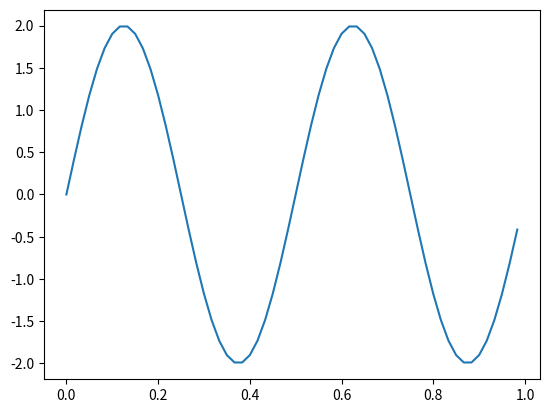

Write Python code to recreate this figure.
import matplotlib.pyplot as plt
import numpy as np

fig, ax = plt.subplots()

a = 2 # Amplitude
time=1 # second
freq=2
w = 2 * np.pi * freq # radian/sec
samples_per_sec = freq * 30
total_samples = samples_per_sec * time
t = np.arange(total_samples) / samples_per_sec # [0,1,2,3,4,5] * 0.1
x = a*np.sin(w*t)
x_axis = t
y_axis = x
#ax.plot([2,5,7,9],[1,2,3,4])
#ax.scatter([1,2,3,4],[1,2,3,4])
#ax.plot([4,5,6,7],[1,2,3,4])
ax.plot(x_axis, y_axis)
plt.show()
